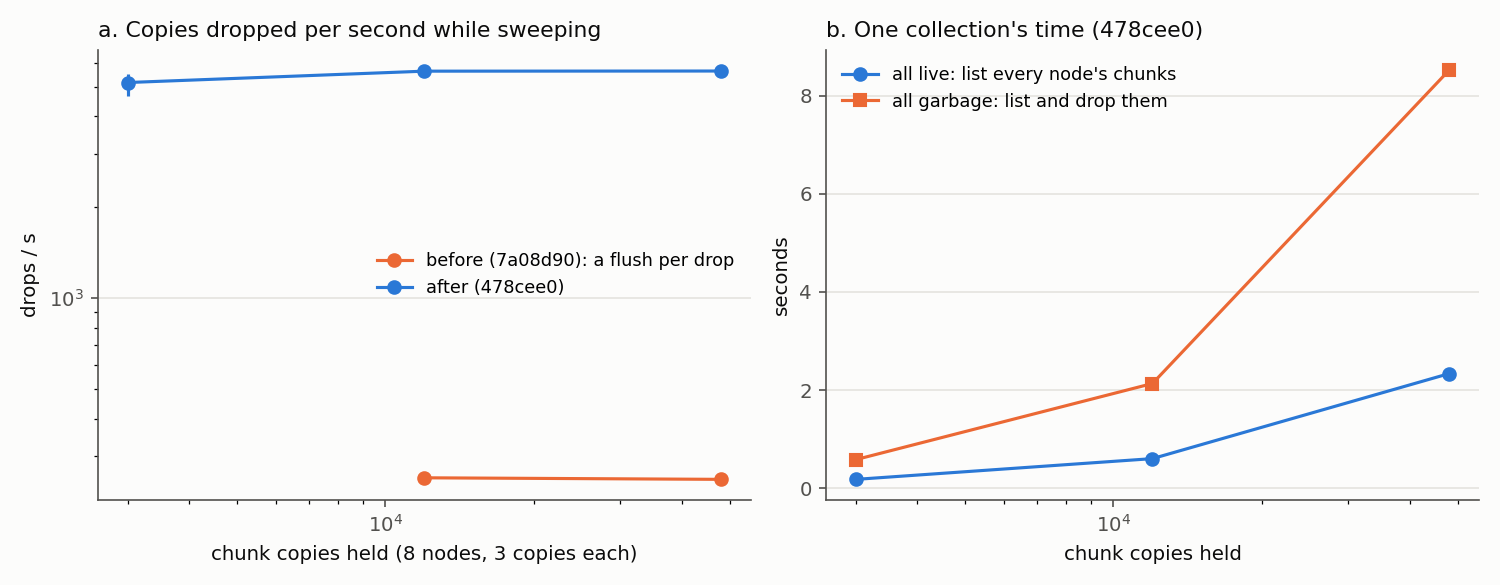

Source data for this figure (header and first rows):
commit, chunks, copies, reps, mark_ms, list_ms, sweep_ms, dropped, garbage, drops_per_s, drops_per_s_min, drops_per_s_max, deadline_hit
7a08d90, 4000, 12003, 3, 11.8, 593.7, 30026, 7650, 8758, 255, 255, 256, 1
7a08d90, 16000, 48009, 3, 29.6, 2303, 30000, 7566, 12642, 252, 252, 258, 1
478cee0, 1000, 3003, 3, 13.8, 177.6, 581.8, 3003, 3003, 5162, 4649, 5517, 0
478cee0, 4000, 12003, 3, 18.3, 600.6, 2133, 12003, 12003, 5628, 5589, 5629, 0
478cee0, 16000, 48009, 3, 51.3, 2334, 8522, 48009, 48009, 5634, 5606, 5664, 0
